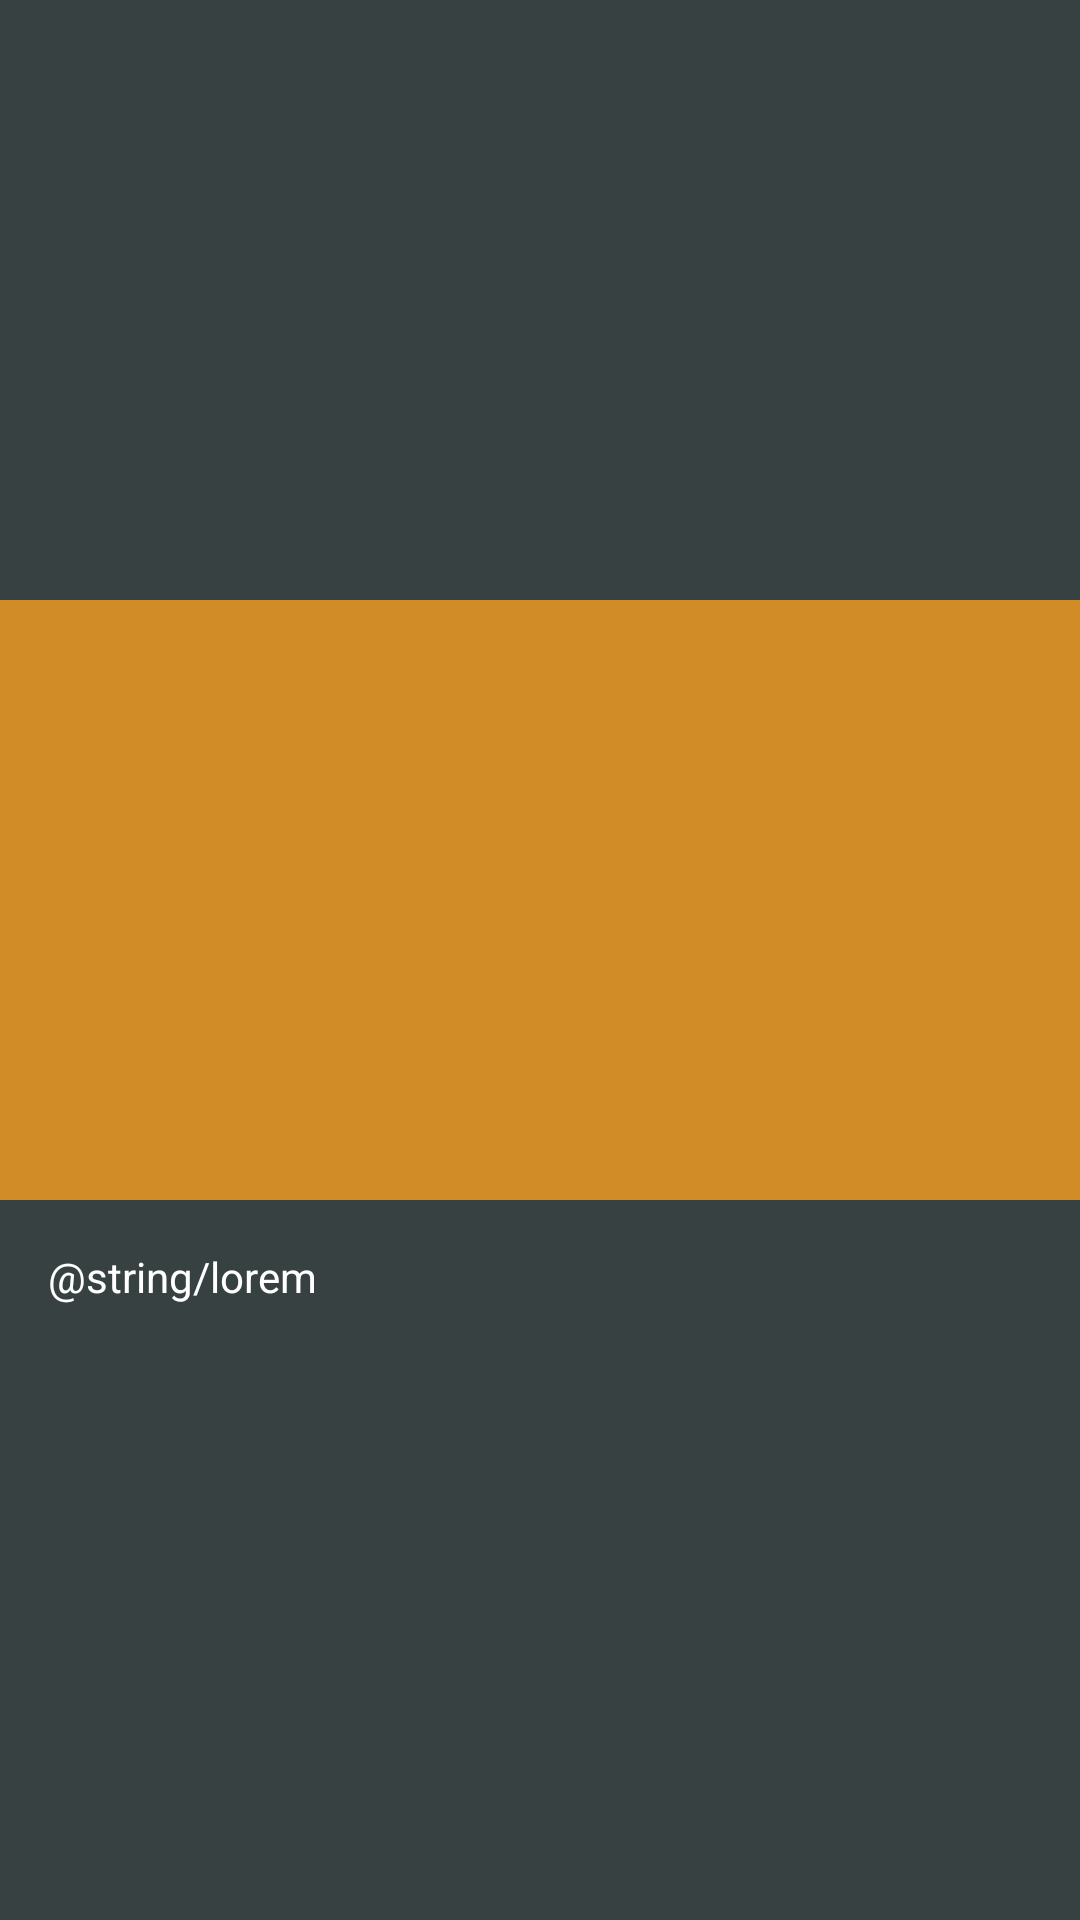

Layout XML and referenced resources for this Android screen:
<!-- AndroidManifest.xml: application theme AppTheme -->
<!-- res/layout/activity_movie_detail.xml -->
<?xml version="1.0" encoding="utf-8"?>
<androidx.coordinatorlayout.widget.CoordinatorLayout
        xmlns:android="http://schemas.android.com/apk/res/android"
        xmlns:app="http://schemas.android.com/apk/res-auto"
        android:layout_width="match_parent"
        android:background="@color/colorPrimary"
        android:layout_height="match_parent">

    <com.google.android.material.appbar.AppBarLayout
            android:layout_width="match_parent"
            android:layout_height="wrap_content">

        <com.google.android.material.appbar.CollapsingToolbarLayout
                android:layout_width="match_parent"
                android:layout_height="wrap_content"
                app:contentScrim="@color/colorPrimary"
                app:statusBarScrim="@color/white"
                app:layout_scrollFlags="scroll|snap|exitUntilCollapsed">

            <androidx.constraintlayout.widget.ConstraintLayout
                    android:layout_width="match_parent"
                    app:layout_collapseMode="pin"
                    android:layout_height="wrap_content">

                <androidx.appcompat.widget.Toolbar
                        android:id="@+id/movieToolbar"
                        app:layout_constraintStart_toStartOf="parent"
                        app:layout_constraintTop_toTopOf="parent"
                        android:layout_width="match_parent"
                        android:layout_height="200dp"
                        app:layout_collapseMode="pin"/>

                <ImageView
                        app:layout_collapseMode="parallax"
                        android:src="@color/colorAccent"
                        android:transitionName="@string/transition_image"
                        android:id="@+id/ivImage"
                        android:scaleType="centerCrop"
                        app:layout_constraintTop_toBottomOf="@id/movieToolbar"
                        app:layout_constraintStart_toStartOf="parent"
                        android:layout_width="match_parent"
                        app:layout_constraintHeight_percent="0.5"
                        android:layout_height="0dp"/>

            </androidx.constraintlayout.widget.ConstraintLayout>


        </com.google.android.material.appbar.CollapsingToolbarLayout>

    </com.google.android.material.appbar.AppBarLayout>

    <androidx.core.widget.NestedScrollView
            app:layout_behavior="@string/appbar_scrolling_view_behavior"
            android:layout_width="match_parent"
            android:layout_height="wrap_content">

        <LinearLayout
                android:padding="16dp"
                android:orientation="vertical"
                android:layout_width="match_parent"
                android:layout_height="wrap_content">

            <TextView
                    android:textColor="@color/white"
                    android:text="@string/lorem"
                    android:layout_width="match_parent"
                    android:layout_height="wrap_content"/>

        </LinearLayout>

    </androidx.core.widget.NestedScrollView>

</androidx.coordinatorlayout.widget.CoordinatorLayout>
<!-- resources referenced by this layout -->
<resources>
  <color name="colorAccent">#FFD18B27</color>
  <color name="colorPrimary">#FF384141</color>
  <color name="white">#FFFFFF</color>
  <style name="AppTheme" parent="Theme.AppCompat.Light.DarkActionBar">
          
          <item name="colorPrimary">@color/colorPrimary</item>
          <item name="colorPrimaryDark">@color/colorPrimaryDark</item>
          <item name="colorAccent">@color/colorAccent</item>
  
          <item name="windowNoTitle">true</item>
          <item name="android:windowFullscreen">true</item>
          <item name="windowActionBar">false</item>
          <item name="android:windowContentTransitions">true</item>
      </style>
  <color name="colorPrimaryDark">#FF293030</color>
</resources>
